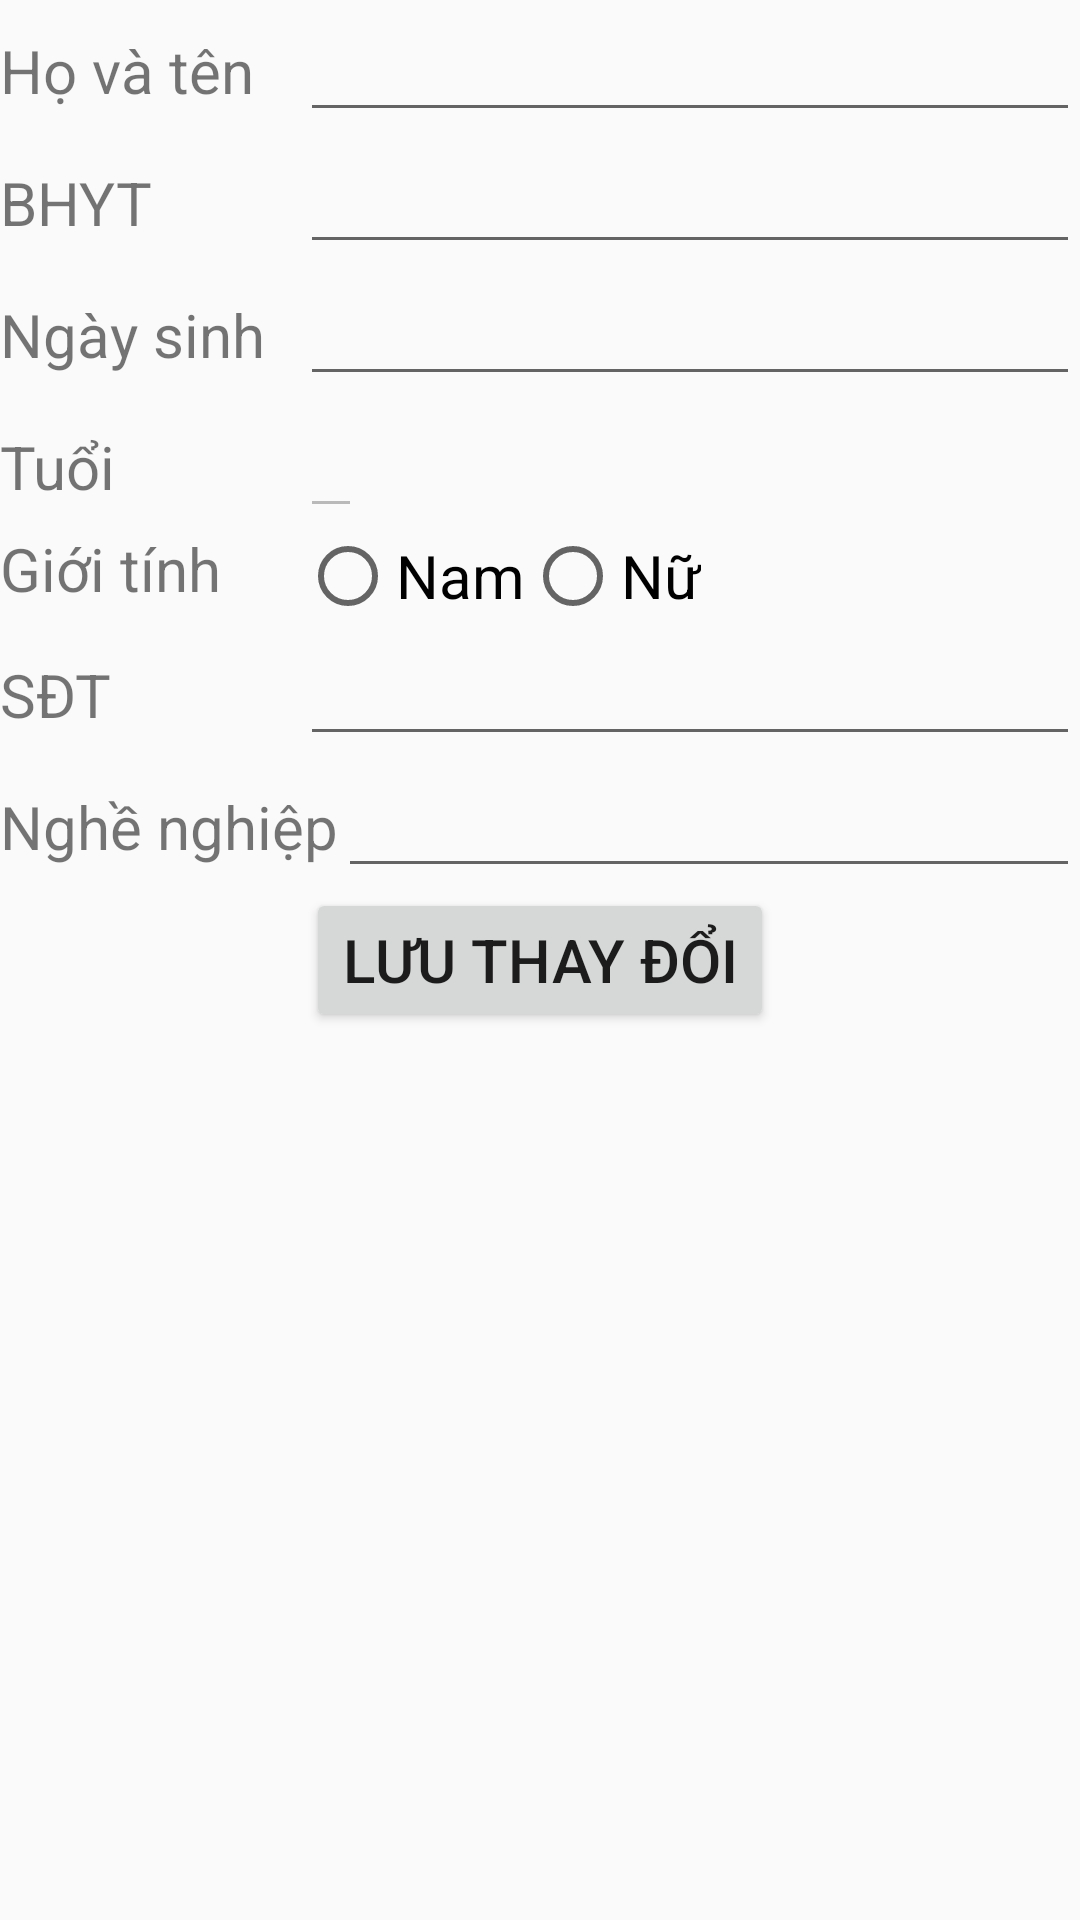

Produce the Android XML layout that renders to this screen, including the resource entries it uses.
<!-- AndroidManifest.xml: application theme Theme.AppCompat.Light -->
<!-- res/layout/activity_details_benhnhan.xml -->
<?xml version="1.0" encoding="utf-8"?>
<LinearLayout xmlns:android="http://schemas.android.com/apk/res/android"
    android:orientation="vertical"
    android:layout_width="match_parent"
    android:layout_height="match_parent">

    <LinearLayout
        android:layout_width="match_parent"
        android:layout_height="wrap_content"
        android:orientation="horizontal">

        <TextView
            android:layout_width="100sp"
            android:layout_height="wrap_content"
            android:text="Họ và tên"
            android:textSize="20sp"/>
        <EditText
            android:id="@+id/details_edtHoTen"
            android:layout_width="match_parent"
            android:layout_height="wrap_content"
            android:textSize="20sp" />
    </LinearLayout>

    <LinearLayout
        android:layout_width="match_parent"
        android:layout_height="wrap_content"
        android:orientation="horizontal">

        <TextView
            android:layout_width="100sp"
            android:layout_height="wrap_content"
            android:text="BHYT"
            android:textSize="20sp"/>

        <EditText
            android:id="@+id/details_edtBHYT"
            android:layout_width="match_parent"
            android:layout_height="wrap_content"
            android:textSize="20sp" />
    </LinearLayout>
    <LinearLayout
        android:layout_width="match_parent"
        android:layout_height="wrap_content"
        android:orientation="horizontal">

        <TextView
            android:layout_width="100sp"
            android:layout_height="wrap_content"
            android:text="Ngày sinh"
            android:textSize="20sp"/>

        <EditText
            android:id="@+id/details_edtNgaySinh"
            android:layout_width="match_parent"
            android:layout_height="wrap_content"
            android:textSize="20sp" />
    </LinearLayout>
    <LinearLayout
        android:layout_width="match_parent"
        android:layout_height="wrap_content"
        android:orientation="horizontal">

        <TextView
            android:layout_width="100sp"
            android:layout_height="wrap_content"
            android:text="Tuổi"
            android:textSize="20sp"/>

        <EditText
            android:id="@+id/details_edtTuoi"
            android:layout_width="wrap_content"
            android:layout_height="wrap_content"
            android:enabled="false"
            android:textSize="20sp" />
    </LinearLayout>
    <LinearLayout
        android:layout_width="match_parent"
        android:layout_height="wrap_content"
        android:orientation="horizontal">

        <TextView
            android:layout_width="100sp"
            android:layout_height="wrap_content"
            android:text="Giới tính"
            android:textSize="20sp"/>
        <RadioGroup
            android:id="@+id/details_grpGioiTinh"
            android:layout_width="wrap_content"
            android:layout_height="wrap_content"
            android:orientation="horizontal">

            <RadioButton
                android:id="@+id/details_rdNam"
                android:layout_width="wrap_content"
                android:layout_height="wrap_content"
                android:text="Nam"
                android:textSize="20sp"/>
            <RadioButton
                android:id="@+id/details_rdNu"
                android:layout_width="wrap_content"
                android:layout_height="wrap_content"
                android:text="Nữ"
                android:textSize="20sp">
            </RadioButton>
        </RadioGroup>
    </LinearLayout>
    <LinearLayout
        android:layout_width="match_parent"
        android:layout_height="wrap_content"
        android:orientation="horizontal">

        <TextView
            android:layout_width="100sp"
            android:layout_height="wrap_content"
            android:text="SĐT"
            android:textSize="20sp"/>
        <EditText
            android:id="@+id/details_edtPhone"
            android:layout_width="match_parent"
            android:layout_height="wrap_content"
            android:textSize="20sp"/>
    </LinearLayout>
    <LinearLayout
        android:layout_width="match_parent"
        android:layout_height="wrap_content"
        android:orientation="horizontal">

        <TextView
            android:layout_width="wrap_content"
            android:layout_height="wrap_content"
            android:text="Nghề nghiệp"
            android:textSize="20sp"/>
        <EditText
            android:id="@+id/details_edtNgheNghiep"
            android:layout_width="match_parent"
            android:layout_height="wrap_content"
            android:textSize="20sp"/>
    </LinearLayout>
    
    <androidx.appcompat.widget.AppCompatButton
        android:id="@+id/details_btn_SaveChanges"
        android:layout_width="wrap_content"
        android:layout_height="wrap_content"
        android:text="Lưu thay đổi"
        android:textSize="20sp"
        android:layout_gravity="center"/>

    <ListView
        android:id="@+id/details_ListView_BuoiKham"
        android:layout_width="match_parent"
        android:layout_height="wrap_content">
    </ListView>


</LinearLayout>
<!-- resources referenced by this layout -->
<resources>

</resources>
